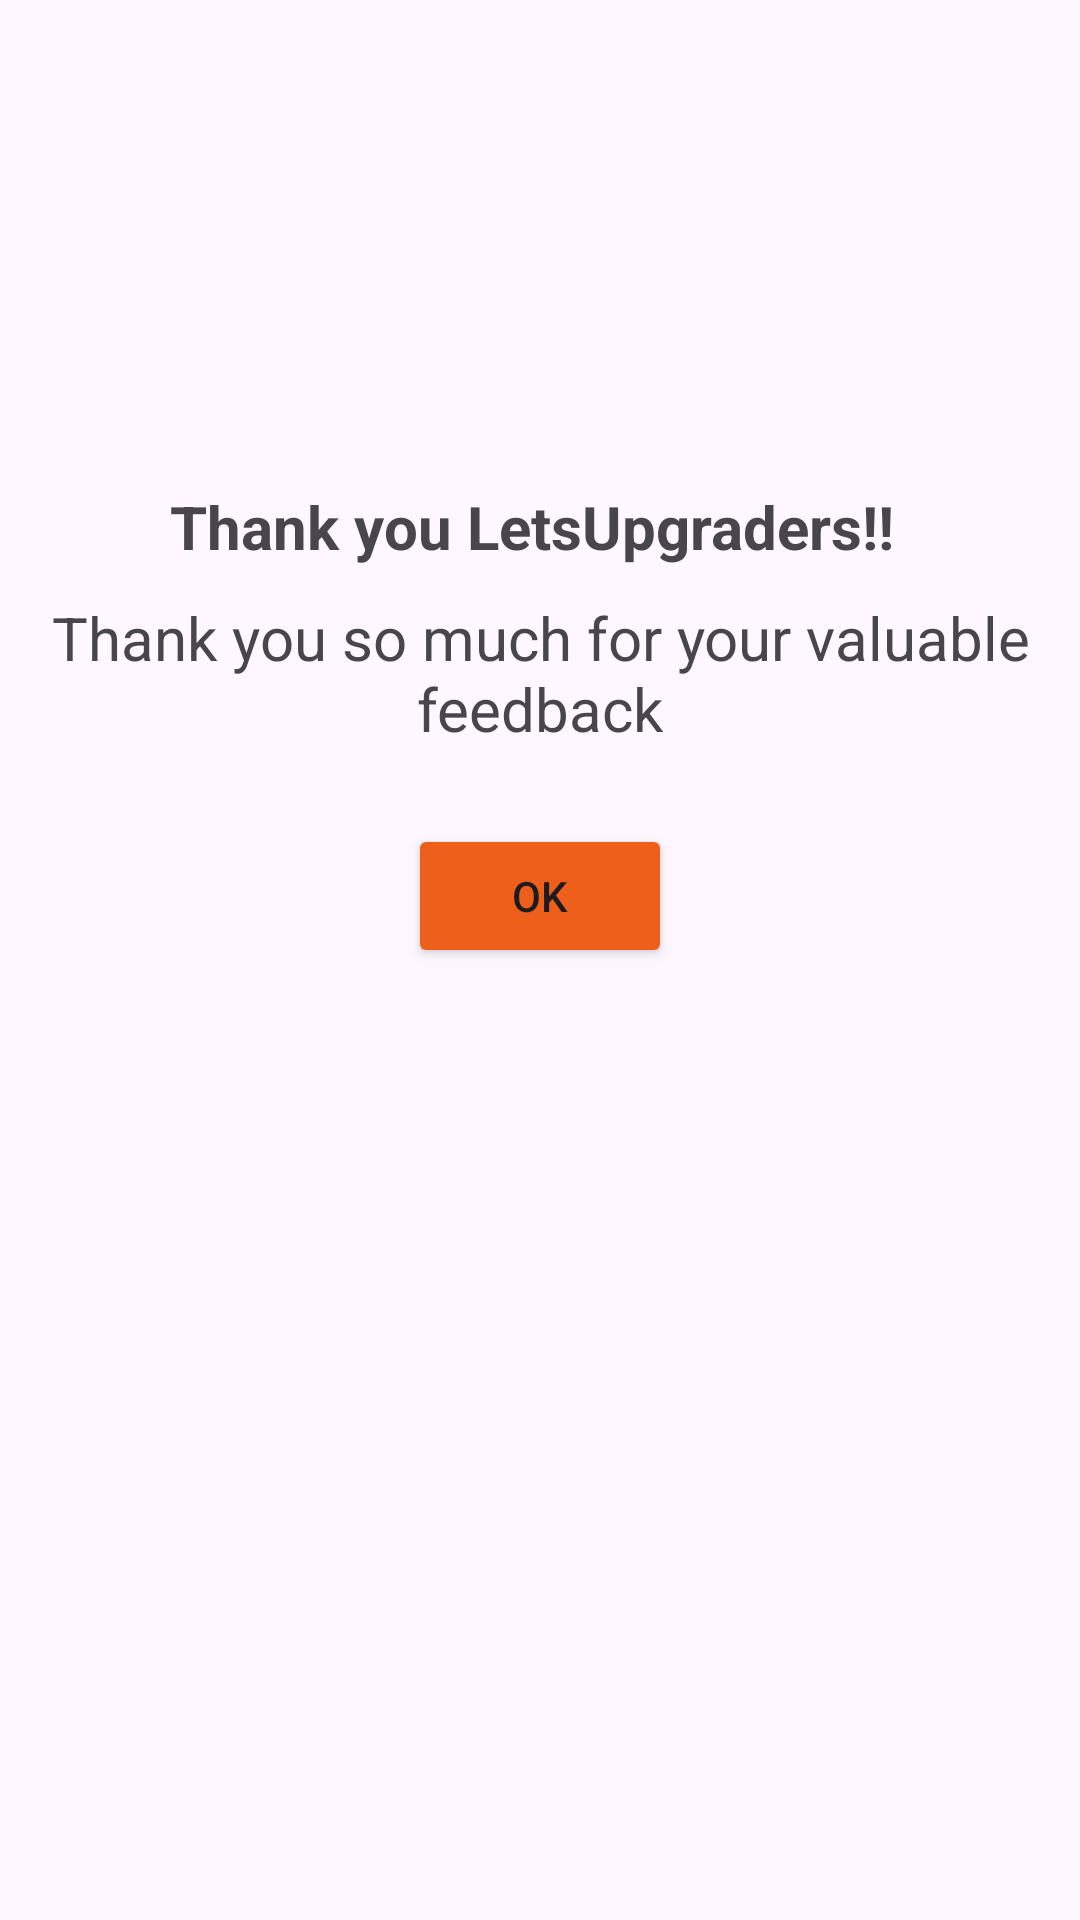

The Android layout XML behind this screen, and the referenced resources:
<!-- AndroidManifest.xml: application theme Theme.CustomizeAlertBox -->
<!-- res/layout/thanks_custom_dialog.xml -->
<?xml version="1.0" encoding="utf-8"?>
<androidx.constraintlayout.widget.ConstraintLayout xmlns:android="http://schemas.android.com/apk/res/android"
    xmlns:app="http://schemas.android.com/apk/res-auto"
    xmlns:tools="http://schemas.android.com/tools"
    android:layout_width="match_parent"
    android:layout_height="wrap_content">

    <ImageView
        android:id="@+id/imageView"
        android:layout_width="185dp"
        android:layout_height="137dp"
        app:layout_constraintEnd_toEndOf="parent"
        app:layout_constraintHorizontal_bias="0.495"
        app:layout_constraintStart_toStartOf="parent"
        app:layout_constraintTop_toTopOf="parent"
        app:srcCompat="@drawable/lu_logo_img" />

    <TextView
        android:id="@+id/textView"
        android:layout_width="wrap_content"
        android:layout_height="wrap_content"
        android:layout_marginTop="25dp"
        android:text="Thank you LetsUpgraders!! "
        android:textSize="20dp"
        android:textStyle="bold"
        app:layout_constraintEnd_toEndOf="parent"
        app:layout_constraintHorizontal_bias="0.498"
        app:layout_constraintStart_toStartOf="parent"
        app:layout_constraintTop_toBottomOf="@+id/imageView" />

    <TextView
        android:id="@+id/textView2"
        android:layout_width="wrap_content"
        android:layout_height="wrap_content"
        android:layout_marginTop="10dp"
        android:gravity="center_horizontal"
        android:text="Thank you so much for your valuable feedback"
        android:textSize="20dp"
        app:layout_constraintEnd_toEndOf="parent"
        app:layout_constraintStart_toStartOf="parent"
        app:layout_constraintTop_toBottomOf="@+id/textView" />

    <Button
        android:id="@+id/buttonok"
        android:layout_width="wrap_content"
        android:layout_height="wrap_content"
        android:layout_margin="25dp"
        android:backgroundTint="#EF5F1C"
        android:text="OK"
        app:layout_constraintEnd_toEndOf="parent"
        app:layout_constraintHorizontal_bias="0.5"
        app:layout_constraintStart_toStartOf="parent"
        app:layout_constraintTop_toBottomOf="@+id/textView2" />

</androidx.constraintlayout.widget.ConstraintLayout>
<!-- resources referenced by this layout -->
<resources>
  <style name="Theme.CustomizeAlertBox" parent="Base.Theme.CustomizeAlertBox" />
  <style name="Base.Theme.CustomizeAlertBox" parent="Theme.Material3.DayNight.NoActionBar">
          
          
          <item name="android:windowTranslucentStatus">true</item>
          <item name="android:windowTranslucentNavigation">true</item>
      </style>
</resources>
